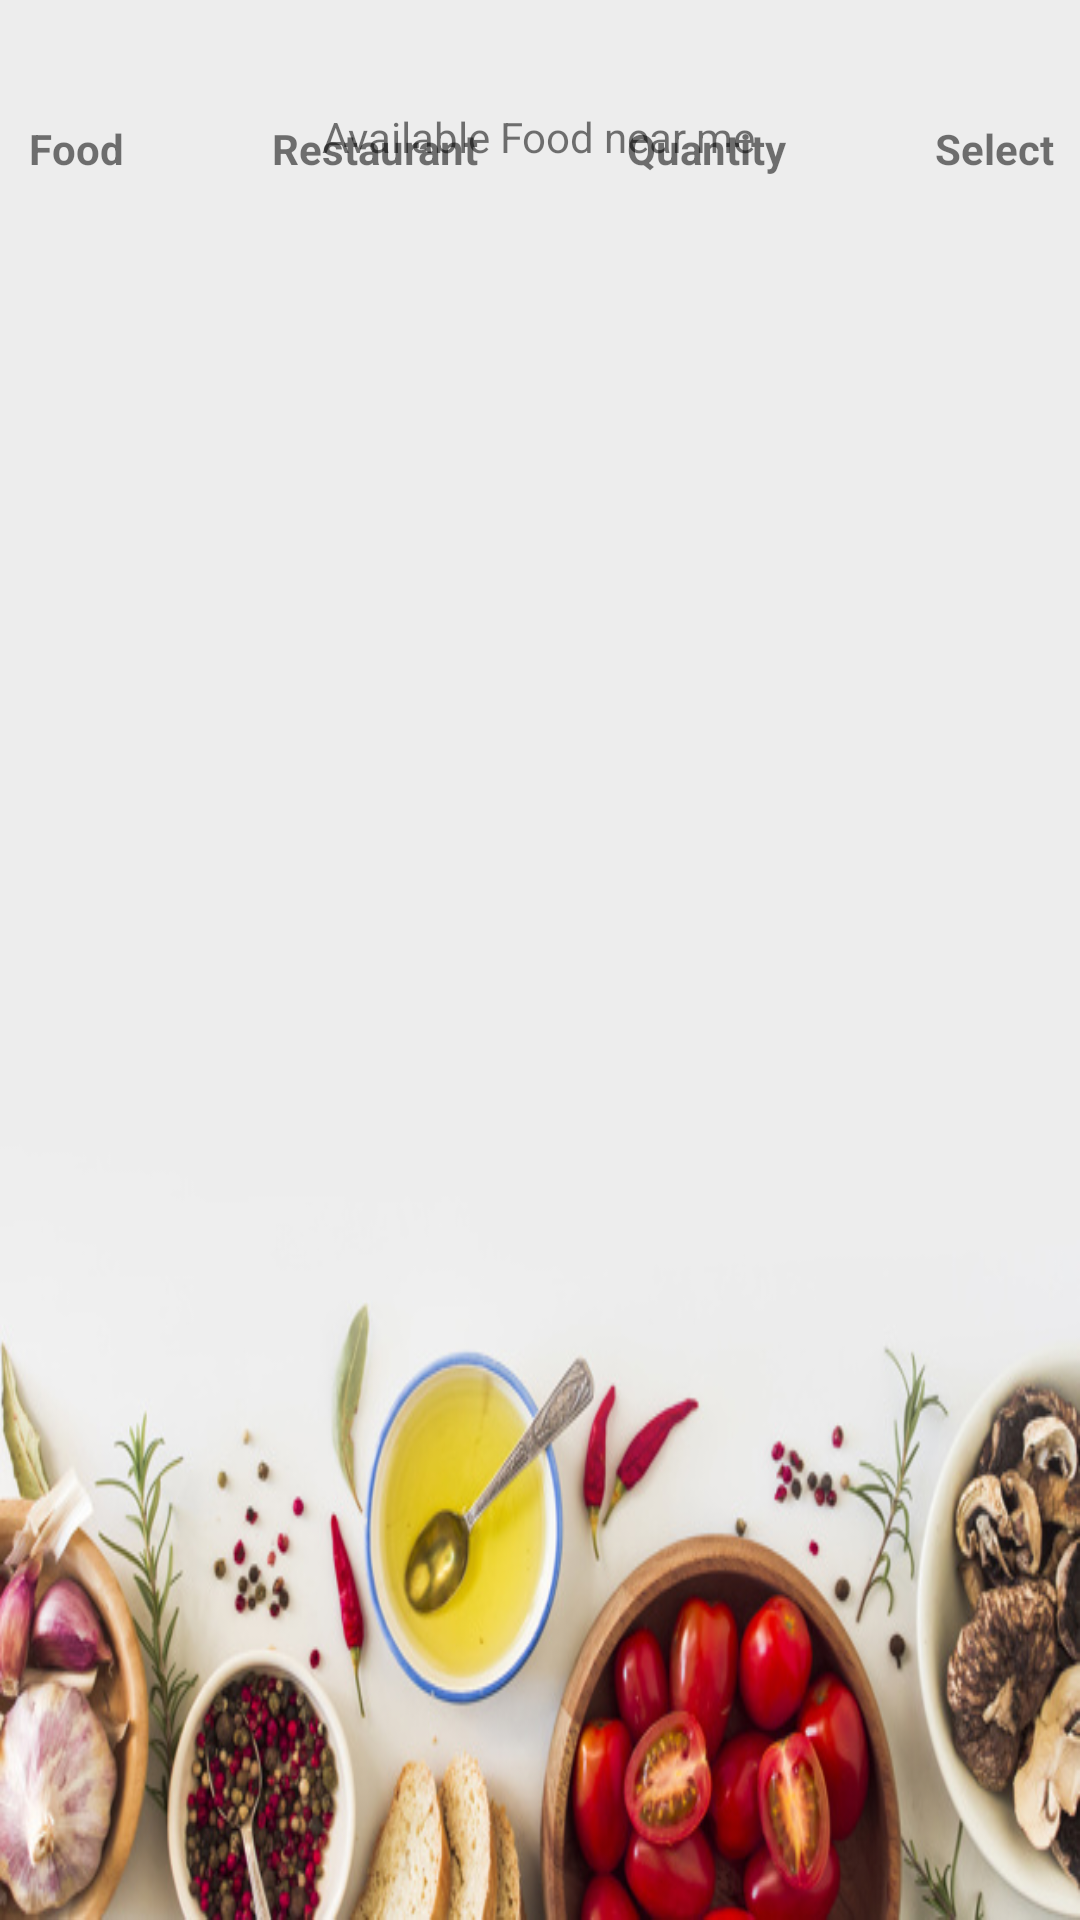

Layout XML and referenced resources for this Android screen:
<!-- AndroidManifest.xml: application theme Theme.FOOD_DONATE -->
<!-- res/layout/activity_search_food.xml -->
<?xml version="1.0" encoding="utf-8"?>
<androidx.constraintlayout.widget.ConstraintLayout xmlns:android="http://schemas.android.com/apk/res/android"
    xmlns:app="http://schemas.android.com/apk/res-auto"
    xmlns:tools="http://schemas.android.com/tools"
    android:layout_width="match_parent"
    android:layout_height="match_parent"
    android:background="@drawable/register_back"
    tools:context=".SearchFood">

    <TableLayout
        android:id="@+id/fooddetail"
        android:layout_width="391dp"
        android:layout_height="615dp"
        app:layout_constraintBottom_toBottomOf="parent"
        app:layout_constraintEnd_toEndOf="parent"
        app:layout_constraintStart_toStartOf="parent"
        app:layout_constraintTop_toBottomOf="@+id/textView8">

        <TableRow>

            <TextView
                android:layout_width="wrap_content"
                android:layout_height="wrap_content"
                android:layout_weight="1"
                android:gravity="center"
                android:text="Food"
                android:textStyle="bold" />

            <TextView
                android:layout_width="wrap_content"
                android:layout_height="wrap_content"
                android:layout_weight="1"
                android:gravity="center"
                android:text="Restaurant"
                android:textStyle="bold" />

            <TextView
                android:layout_width="wrap_content"
                android:layout_height="wrap_content"
                android:layout_weight="1"
                android:gravity="center"
                android:text="Quantity"
                android:textStyle="bold" />

            <TextView
                android:layout_width="wrap_content"
                android:layout_height="wrap_content"
                android:layout_weight="1"
                android:gravity="center"
                android:text="Select"
                android:textStyle="bold" />
        </TableRow>
    </TableLayout>

    <TextView
        android:id="@+id/textView8"
        android:layout_width="wrap_content"
        android:layout_height="wrap_content"
        android:layout_marginTop="36dp"
        android:text="Available Food near me"
        app:layout_constraintEnd_toEndOf="parent"
        app:layout_constraintHorizontal_bias="0.498"
        app:layout_constraintStart_toStartOf="parent"
        app:layout_constraintTop_toTopOf="parent" />
</androidx.constraintlayout.widget.ConstraintLayout>
<!-- resources referenced by this layout -->
<resources>
  <!-- drawable register_back: jpg bitmap (drawable, 108739 bytes) -->
  <style name="Theme.FOOD_DONATE" parent="Theme.MaterialComponents.DayNight.DarkActionBar">
          
          <item name="colorPrimary">@color/purple_500</item>
          <item name="colorPrimaryVariant">@color/purple_700</item>
          <item name="colorOnPrimary">@color/white</item>
          
          <item name="colorSecondary">@color/teal_200</item>
          <item name="colorSecondaryVariant">@color/teal_700</item>
          <item name="colorOnSecondary">@color/black</item>
          
          <item name="android:statusBarColor" tools:targetApi="l">?attr/colorPrimaryVariant</item>
          
      </style>
  <!-- not gathered from this repository: default colours our renderer supplied (Android Studio template values) -->
  <color name="purple_500">#FF6200EE</color>
  <color name="purple_700">#FF3700B3</color>
  <color name="teal_200">#FF03DAC5</color>
  <color name="teal_700">#FF018786</color>
  <color name="black">#FF000000</color>
  <color name="white">#FFFFFFFF</color>
</resources>
